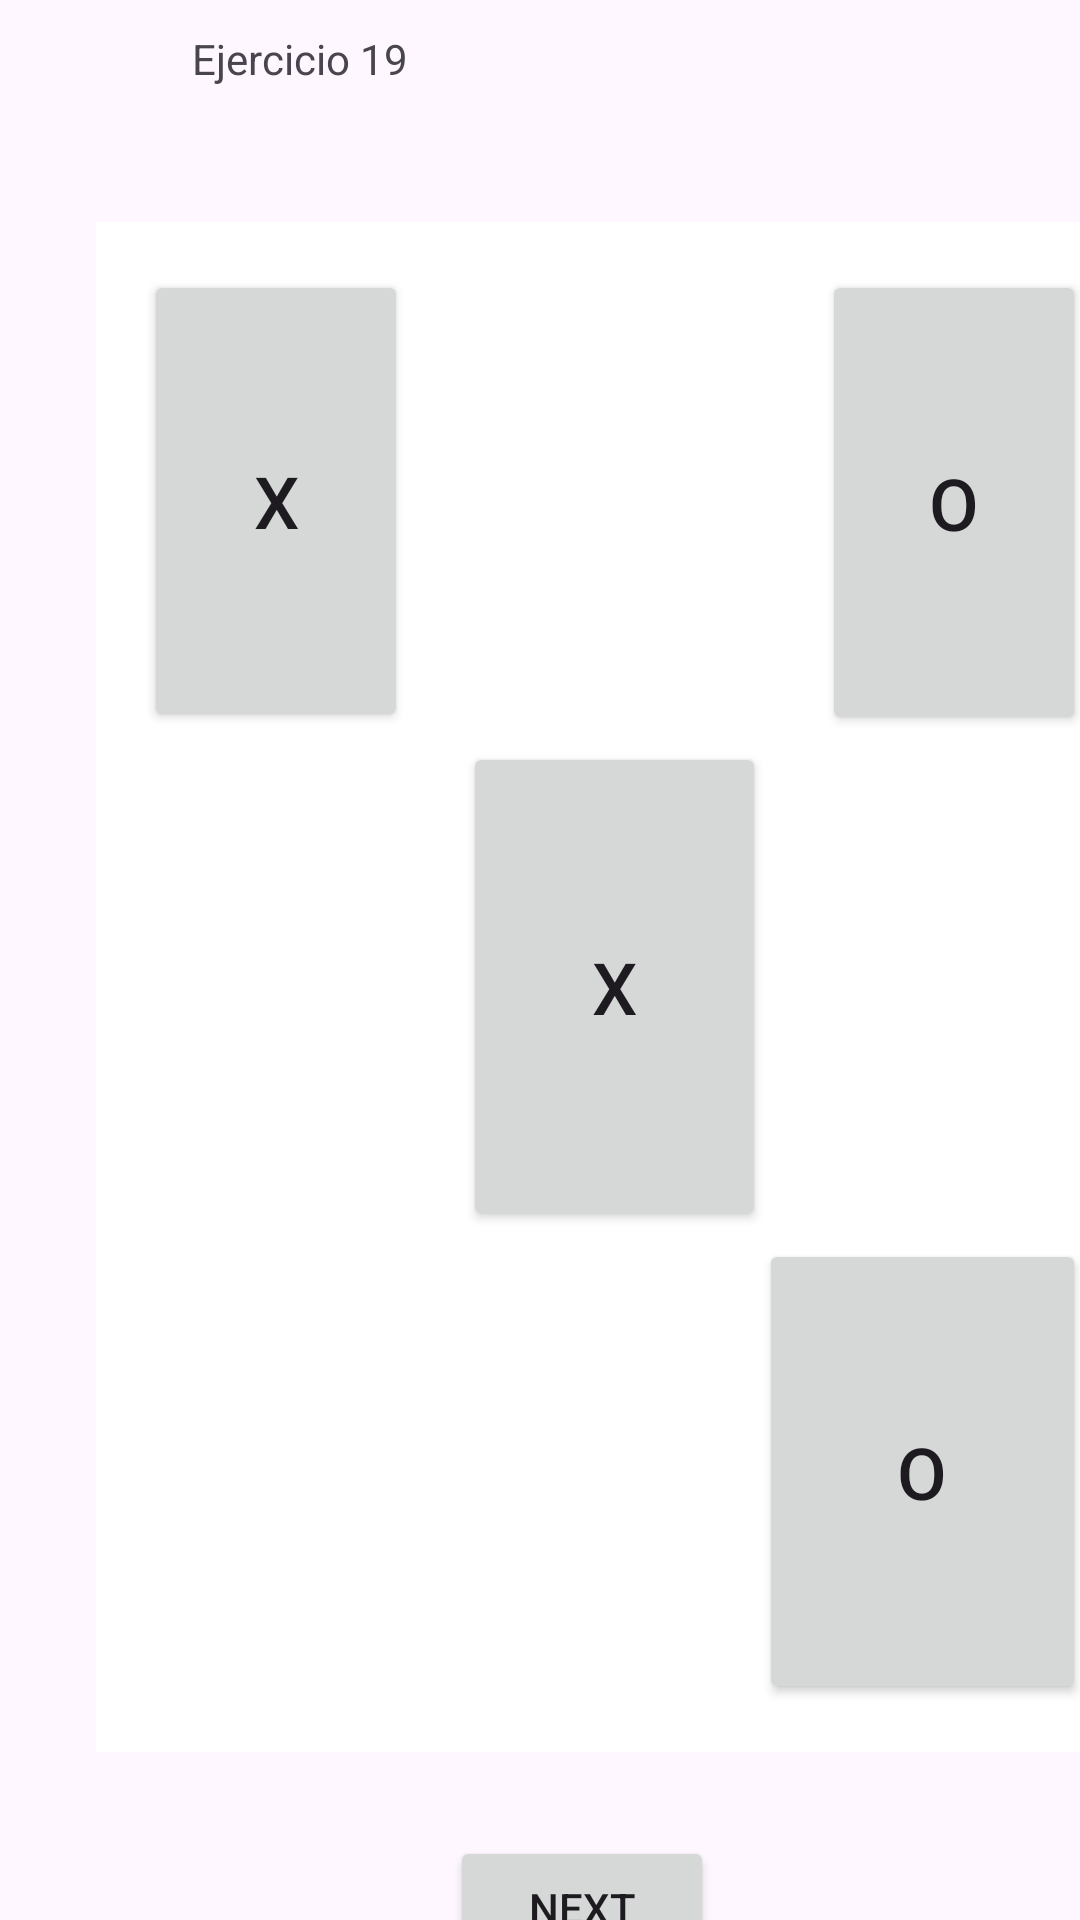

Layout XML and referenced resources for this Android screen:
<!-- AndroidManifest.xml: application theme Theme.EjerciciosAndroid -->
<!-- res/layout/ejercicio19.xml -->
<?xml version="1.0" encoding="utf-8"?>
<androidx.constraintlayout.widget.ConstraintLayout xmlns:android="http://schemas.android.com/apk/res/android"
    xmlns:app="http://schemas.android.com/apk/res-auto"
    xmlns:tools="http://schemas.android.com/tools"
    android:layout_width="match_parent"
    android:layout_height="match_parent">

    <FrameLayout
        android:layout_width="346dp"
        android:layout_height="510dp"
        android:layout_marginStart="32dp"
        android:layout_marginTop="74dp"
        android:background="#FFFFFF"
        android:padding="16dp"
        app:layout_constraintStart_toStartOf="parent"
        app:layout_constraintTop_toTopOf="parent">

        <Button
            android:id="@+id/button1"
            android:layout_width="wrap_content"
            android:layout_height="154dp"
            android:layout_gravity="top|start"
            android:text="X"
            android:textSize="24sp" />

        <Button
            android:id="@+id/button3"
            android:layout_width="wrap_content"
            android:layout_height="155dp"
            android:layout_gravity="top|end"
            android:text="O"
            android:textSize="24sp" />

        <Button
            android:id="@+id/button5"
            android:layout_width="101dp"
            android:layout_height="163dp"
            android:layout_gravity="center"
            android:text="X"
            android:textSize="24sp" />

        <Button
            android:id="@+id/button9"
            android:layout_width="109dp"
            android:layout_height="155dp"
            android:layout_gravity="bottom|end"
            android:text="O"
            android:textSize="24sp" />
    </FrameLayout>

    <Button
        android:id="@+id/nextButton11"
        android:layout_width="wrap_content"
        android:layout_height="wrap_content"
        android:layout_marginStart="150dp"
        android:layout_marginTop="612dp"
        android:text="Next"
        app:layout_constraintStart_toStartOf="parent"
        app:layout_constraintTop_toTopOf="parent" />

    <TextView
        android:id="@+id/textView17"
        android:layout_width="wrap_content"
        android:layout_height="wrap_content"
        android:layout_marginStart="64dp"
        android:layout_marginTop="10dp"
        android:text="Ejercicio 19"
        app:layout_constraintStart_toStartOf="parent"
        app:layout_constraintTop_toTopOf="parent"
        tools:textSize="60sp" />
</androidx.constraintlayout.widget.ConstraintLayout>
<!-- resources referenced by this layout -->
<resources>
  <style name="Theme.EjerciciosAndroid" parent="Base.Theme.EjerciciosAndroid" />
  <style name="Base.Theme.EjerciciosAndroid" parent="Theme.Material3.DayNight.NoActionBar">
          
          
      </style>
</resources>
